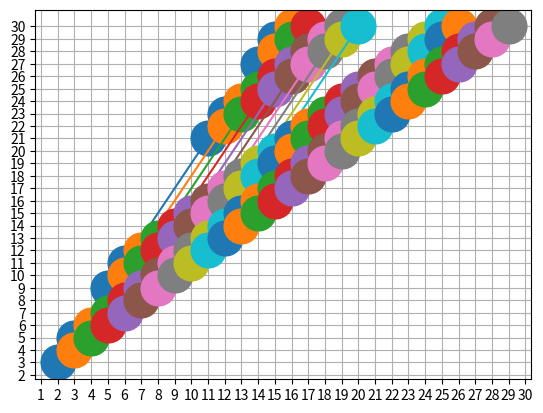

This figure's Python source:
# Create a sequence with no arithmetic progress of length 3
from __future__ import division

import matplotlib.pyplot as plt

n = 30

nap = [1,2]
for x in range(3,n+1):
    try:
        for i in range(len(nap)-1):
            for j in range(i, len(nap)):
                if x-nap[j] == nap[j]-nap[i]:
                    raise Exception()
    except Exception:
        pass
    else:
        nap.append(x) 

print("X={}".format(nap))

plt.xticks(range(1, n+1))
plt.yticks(range(1, n+1))
plt.grid(True)
for a in range(1,n+1):
    data = [(a+x, a+2*x) for x in nap if a+2*x <= n]
    if data: 
        xdata, ydata = zip(*data)
        plt.plot(xdata, ydata, 'o-', markersize=25)
    # print("M{} = {}".format(a, [(a+x, a+2*x) for x in nap]))

plt.show()

